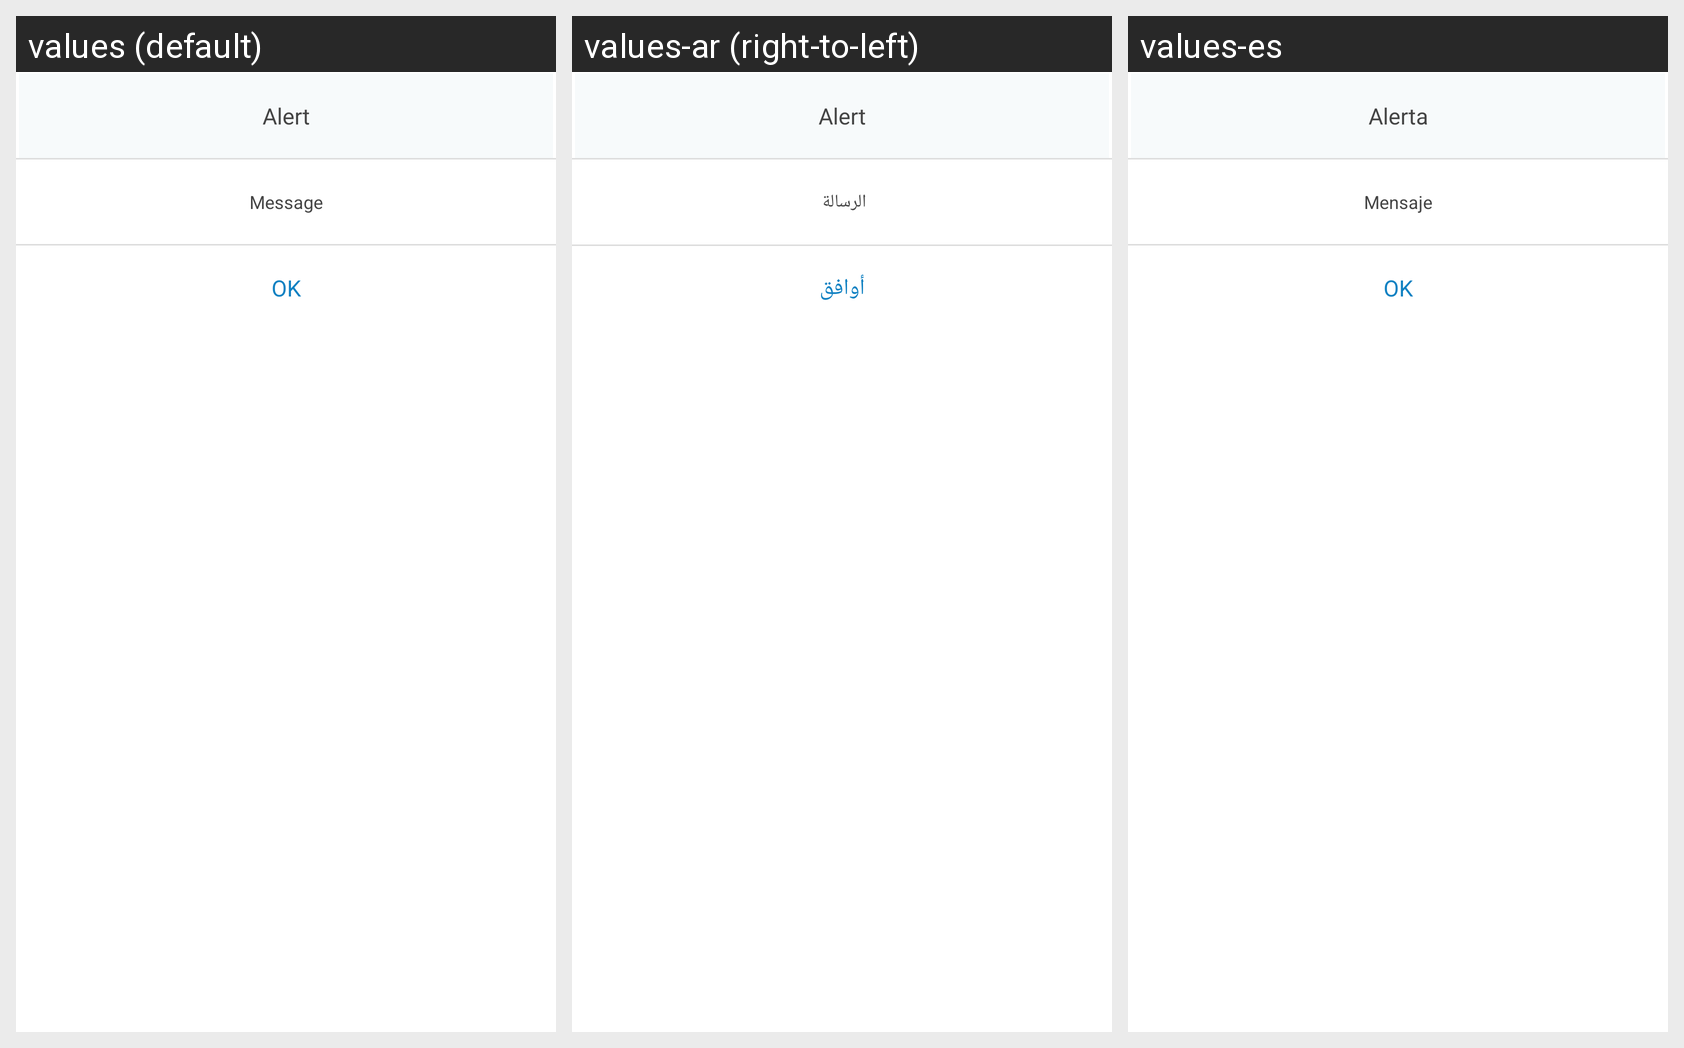

Here is an Android app screen in its default locale and in the app's own translations. Write out the translated-string differences for the strings that appear on this screen.
Android screen res/layout/dialog_one_button_alert.xml rendered under 3 locales, left to right: values (default), values-ar (right-to-left), values-es. Device: Nexus 5 (rendered at 1080×1920; each locale shown at half size, 540×960, under a caption strip naming it); theme AppTheme.
Strings drawn on this screen, with the default value and each locale's value (text and hints the layout hard-codes, and strings that could not be matched under every locale, appear in the picture but are not listed):

alert
  values: Alert
  values-ar: Alert
  values-es: Alerta

messagealert
  values: Message
  values-ar: الرسالة 
  values-es: Mensaje

ok
  values: OK
  values-ar: أوافق
  values-es: OK
